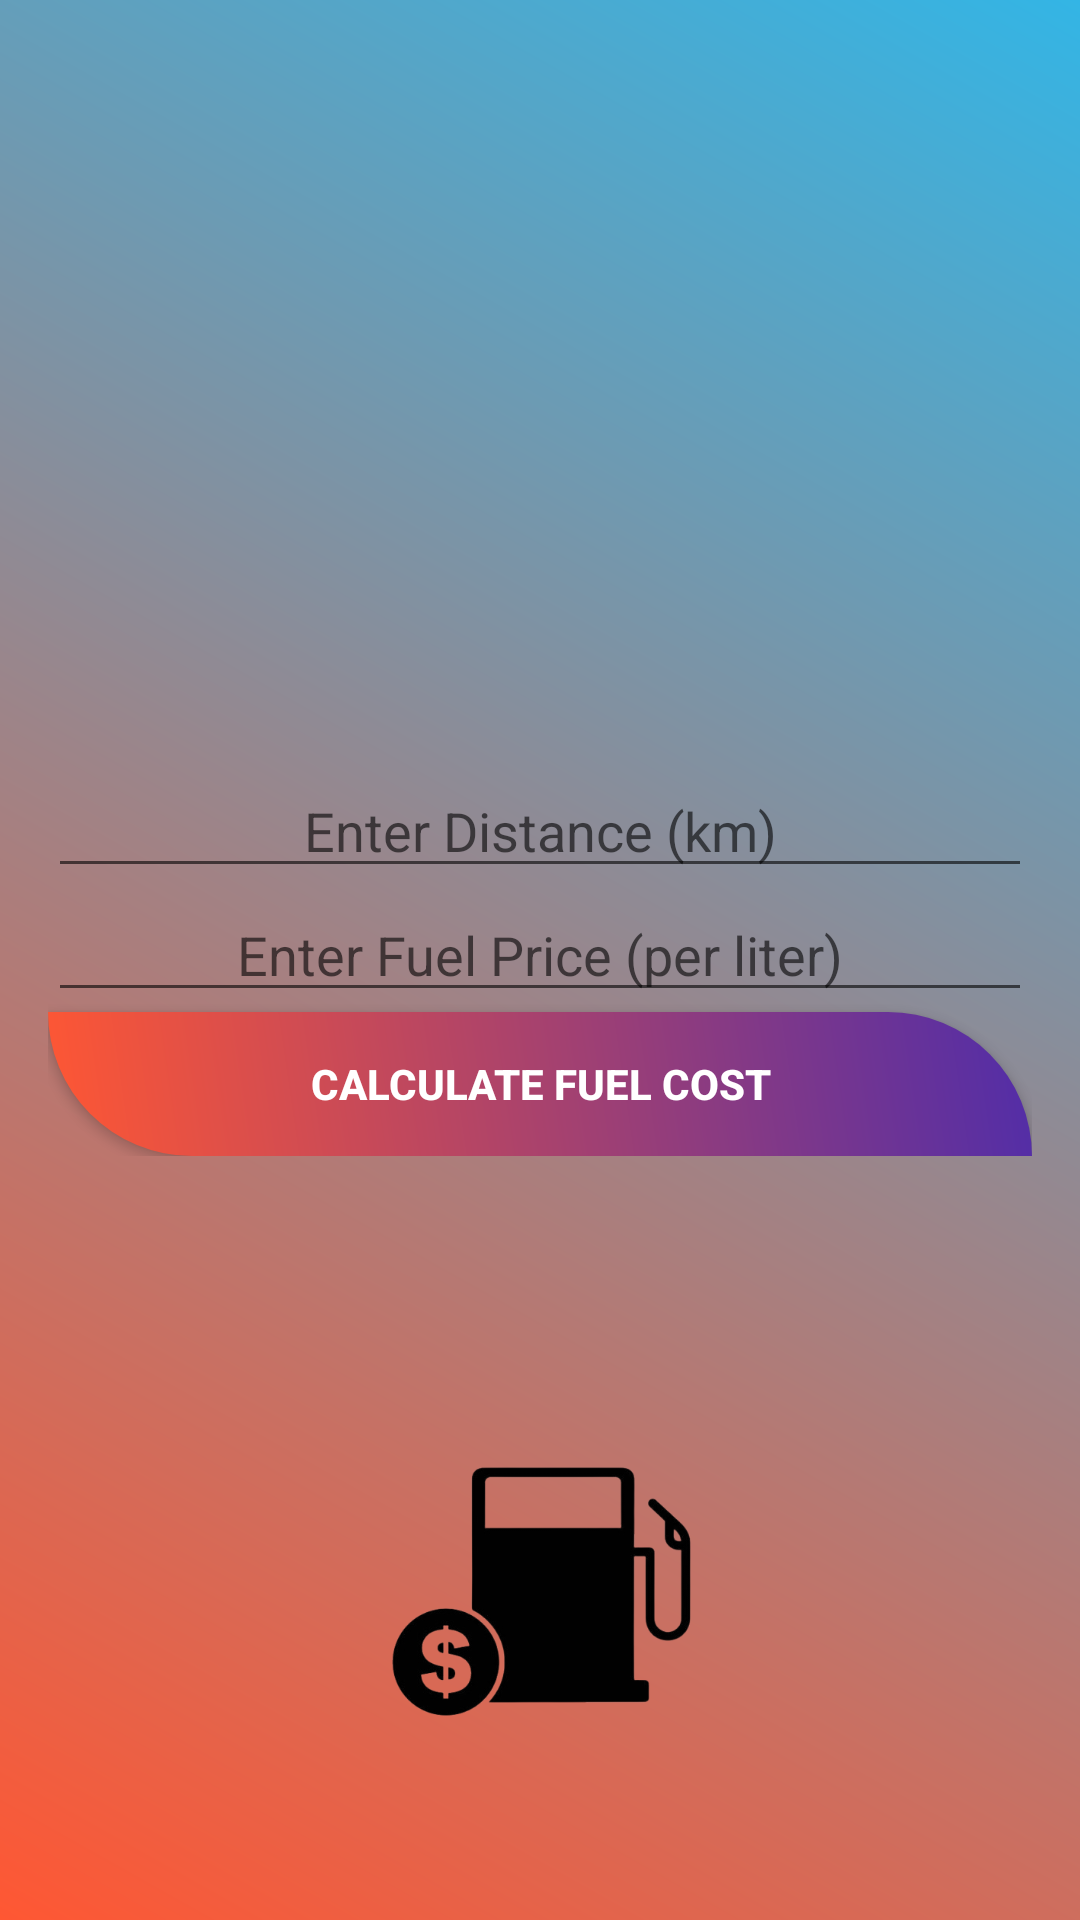

Write the Android layout XML for this screen, with the resource values it uses.
<!-- AndroidManifest.xml: application theme Theme.FuelCalc -->
<!-- res/layout/activity_gatherinfo.xml -->
<?xml version="1.0" encoding="utf-8"?>
<androidx.constraintlayout.widget.ConstraintLayout xmlns:android="http://schemas.android.com/apk/res/android"
    xmlns:app="http://schemas.android.com/apk/res-auto"
    xmlns:tools="http://schemas.android.com/tools"
    android:id="@+id/main"
    android:layout_width="match_parent"
    android:layout_height="match_parent"
    tools:context=".gatherinfo">

    <LinearLayout
        android:id="@+id/linearLayout4"
        android:layout_width="match_parent"
        android:layout_height="match_parent"
        android:background="@drawable/gradient_bg2"
        tools:layout_editor_absoluteX="0dp"
        tools:layout_editor_absoluteY="122dp" />

    <LinearLayout
        android:id="@+id/linearLayout5"
        android:layout_width="match_parent"
        android:layout_height="wrap_content"
        android:orientation="vertical"
        android:padding="16dp"
        app:layout_constraintBottom_toBottomOf="@+id/linearLayout4"
        app:layout_constraintStart_toStartOf="parent"
        app:layout_constraintTop_toTopOf="parent">

        <EditText
            android:id="@+id/etDistance"
            android:layout_width="match_parent"
            android:textAlignment="center"
            android:layout_height="wrap_content"
            android:hint="Enter Distance (km)"
            android:inputType="numberDecimal"
            android:rotationX="0" />

        <EditText
            android:id="@+id/etFuelPrice"
            android:textAlignment="center"
            android:layout_width="match_parent"
            android:layout_height="wrap_content"
            android:hint="Enter Fuel Price (per liter)"
            android:inputType="numberDecimal" />

        <Button
            android:id="@+id/btnCalculate"
            android:layout_width="match_parent"
            android:layout_height="wrap_content"
            android:background="@drawable/gradient_bgbutton"
            android:text="Calculate Fuel Cost"
            android:textColor="@color/white"
            android:textStyle="bold" />
    </LinearLayout>

    <ImageView
        android:id="@+id/imageView"
        android:layout_width="127dp"
        android:layout_height="219dp"
        android:layout_weight="1"

        app:layout_constraintBottom_toBottomOf="parent"
        app:layout_constraintEnd_toEndOf="parent"
        app:layout_constraintStart_toStartOf="parent"
        app:srcCompat="@drawable/fuelnobg" />


</androidx.constraintlayout.widget.ConstraintLayout>
<!-- resources referenced by this layout -->
<resources>
  <!-- drawable fuelnobg: png bitmap (drawable, 47115 bytes) -->
  <!-- drawable gradient_bg2 (drawable) -->
  <?xml version="1.0" encoding="utf-8"?>
  <shape
      xmlns:android="http://schemas.android.com/apk/res/android">
      <corners android:topLeftRadius="0dp"
          android:topRightRadius="0dp"
          android:bottomRightRadius="0dp"
          android:bottomLeftRadius="0dp"></corners>
      <gradient
          android:startColor="#FF5733"
          android:endColor="#33B5E5"
          android:angle="45"></gradient>
  </shape>
  <!-- drawable gradient_bgbutton (drawable) -->
  <?xml version="1.0" encoding="utf-8"?>
  <shape
      xmlns:android="http://schemas.android.com/apk/res/android">
      <corners android:topLeftRadius="0dp"
          android:topRightRadius="2000dp"
          android:bottomRightRadius="0dp"
          android:bottomLeftRadius="2000dp"></corners>
      <gradient
          android:startColor="#FF5733"
          android:endColor="#512DA8"
          android:angle="45"></gradient>
  </shape>
  <style name="Theme.FuelCalc" parent="Theme.AppCompat.Light.NoActionBar">
          
          <item name="android:windowFullscreen">true</item>
      </style>
  <!-- not gathered from this repository: default colours our renderer supplied (Android Studio template values) -->
  <color name="white">#FFFFFFFF</color>
</resources>
